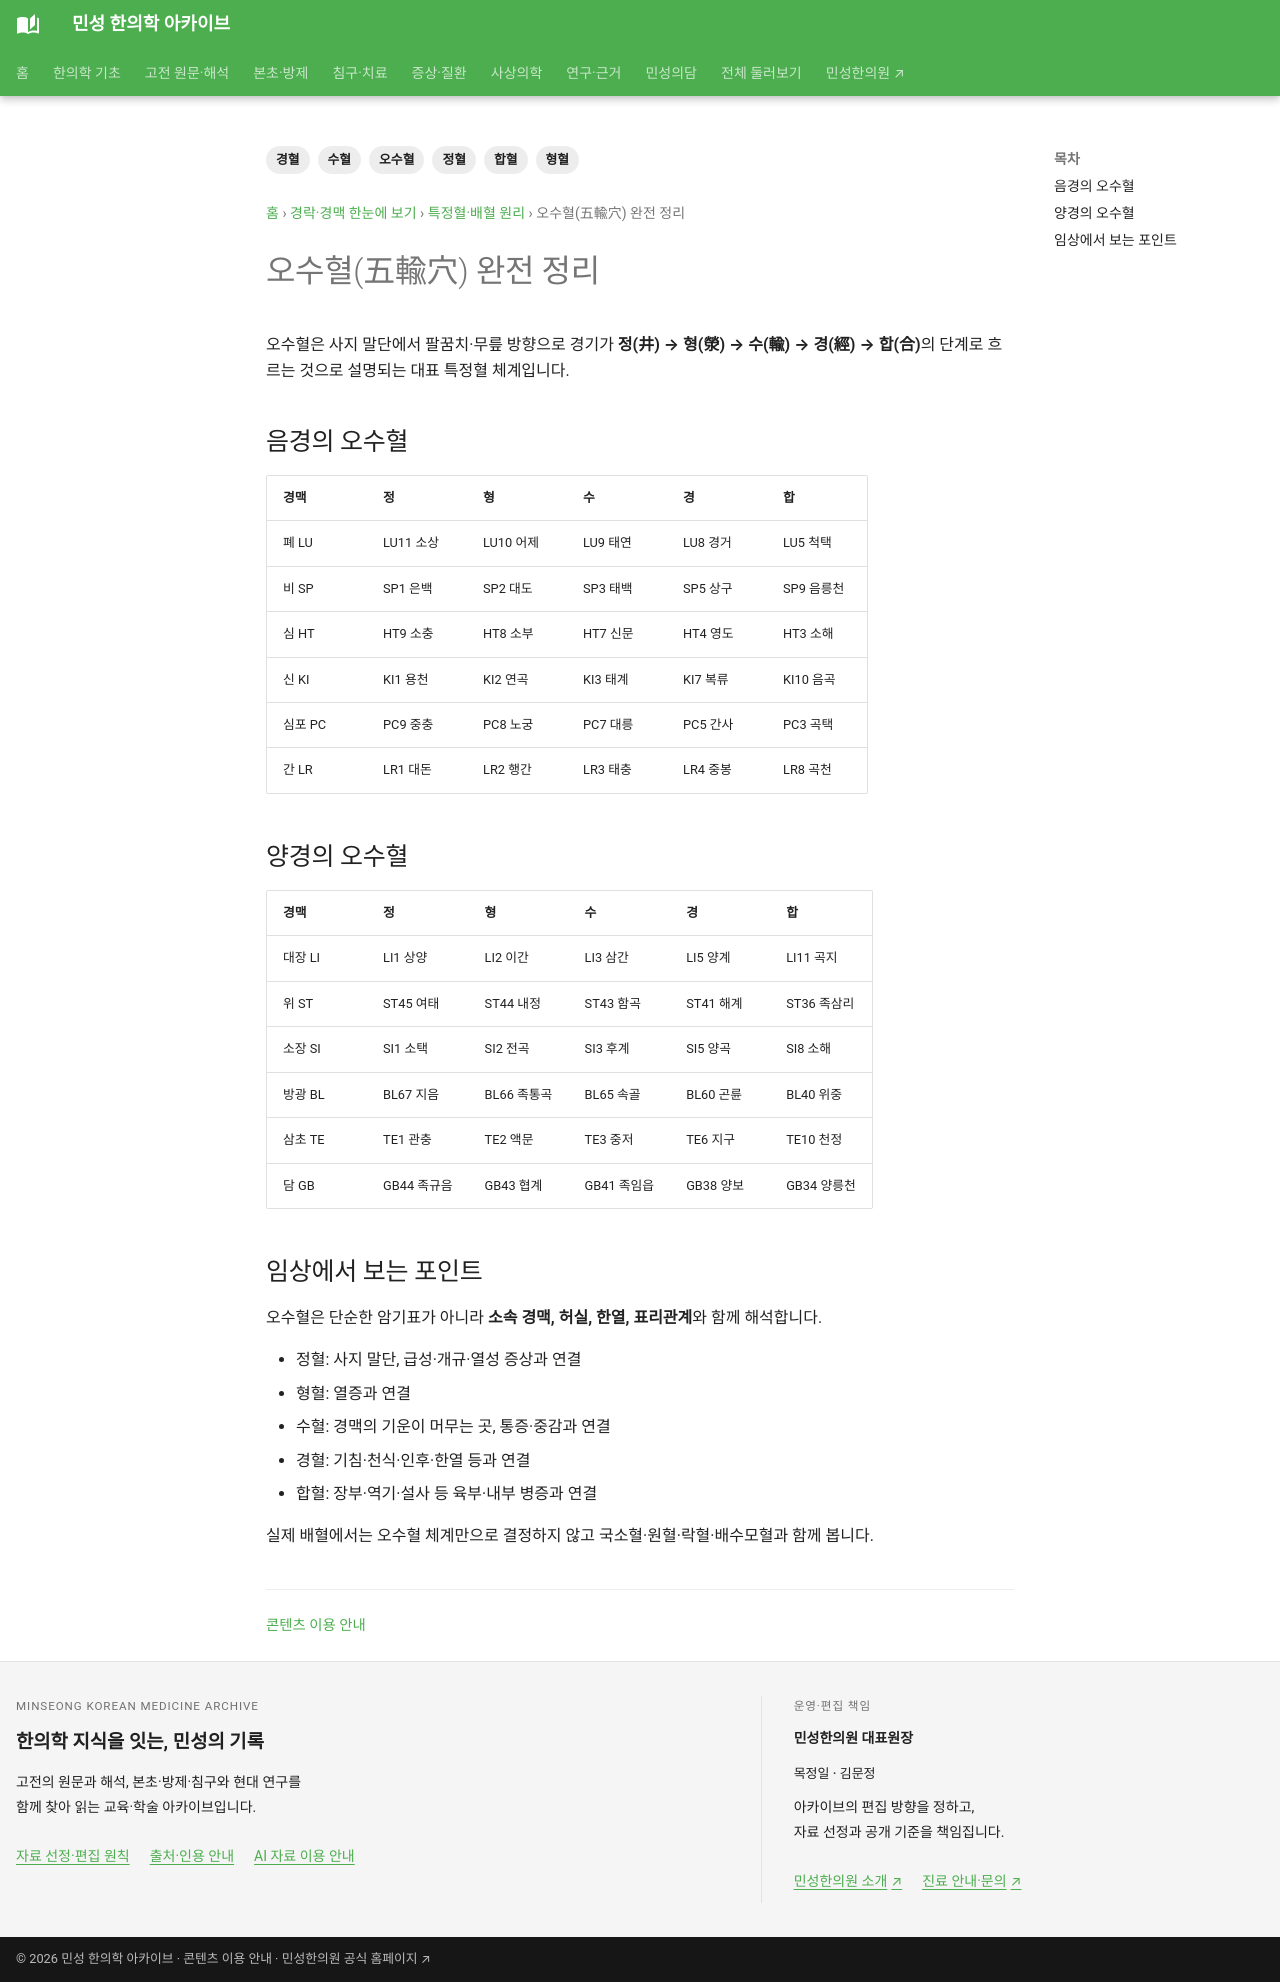

repository: joowon1111/minseong-korean-medicine-wiki · page: meridian-network/special-points/five-shu/index.html · generator: mkdocs

---
title: 오수혈(五輸穴) 완전 정리
description: 십이경맥의 정·형·수·경·합 오수혈 60혈과 오행 속성, 임상적 활용 원리를 정리합니다.
tags: [오수혈, 정혈, 형혈, 수혈, 경혈, 합혈]
---
# 오수혈(五輸穴) 완전 정리

오수혈은 사지 말단에서 팔꿈치·무릎 방향으로 경기가 **정(井) → 형(滎) → 수(輸) → 경(經) → 합(合)**의 단계로 흐르는 것으로 설명되는 대표 특정혈 체계입니다.

## 음경의 오수혈

| 경맥 | 정(木) | 형(火) | 수(土) | 경(金) | 합(水) |
|---|---|---|---|---|---|
| 폐 LU | LU11 소상 | LU10 어제 | LU9 태연 | LU8 경거 | LU5 척택 |
| 비 SP | SP1 은백 | SP2 대도 | SP3 태백 | SP5 상구 | SP9 음릉천 |
| 심 HT | HT9 소충 | HT8 소부 | HT7 신문 | HT4 영도 | HT3 소해 |
| 신 KI | KI1 용천 | KI2 연곡 | KI3 태계 | KI7 복류 | KI10 음곡 |
| 심포 PC | PC9 중충 | PC8 노궁 | PC7 대릉 | PC5 간사 | PC3 곡택 |
| 간 LR | LR1 대돈 | LR2 행간 | LR3 태충 | LR4 중봉 | LR8 곡천 |

## 양경의 오수혈

| 경맥 | 정(金) | 형(水) | 수(木) | 경(火) | 합(土) |
|---|---|---|---|---|---|
| 대장 LI | LI1 상양 | LI2 이간 | LI3 삼간 | LI5 양계 | LI11 곡지 |
| 위 ST | ST45 여태 | ST44 내정 | ST43 함곡 | ST41 해계 | ST36 족삼리 |
| 소장 SI | SI1 소택 | SI2 전곡 | SI3 후계 | SI5 양곡 | SI8 소해 |
| 방광 BL | BL67 지음 | BL66 족통곡 | BL65 속골 | BL60 곤륜 | BL40 위중 |
| 삼초 TE | TE1 관충 | TE2 액문 | TE3 중저 | TE6 지구 | TE10 천정 |
| 담 GB | GB44 족규음 | GB43 협계 | GB41 족임읍 | GB38 양보 | GB34 양릉천 |

## 임상에서 보는 포인트

오수혈은 단순한 암기표가 아니라 **경맥의 음양·오행 속성, 허실, 한열, 표리관계**와 함께 해석합니다.

- 정혈: 사지 말단, 급성·개규·열성 증상과 연결
- 형혈: 열증과 연결
- 수혈: 경맥의 기운이 머무는 곳, 통증·중감과 연결
- 경혈: 기침·천식·인후·한열 등과 연결
- 합혈: 장부·역기·설사 등 육부·내부 병증과 연결

실제 배혈에서는 오수혈 체계만으로 결정하지 않고 국소혈·원혈·락혈·배수모혈과 함께 봅니다.
